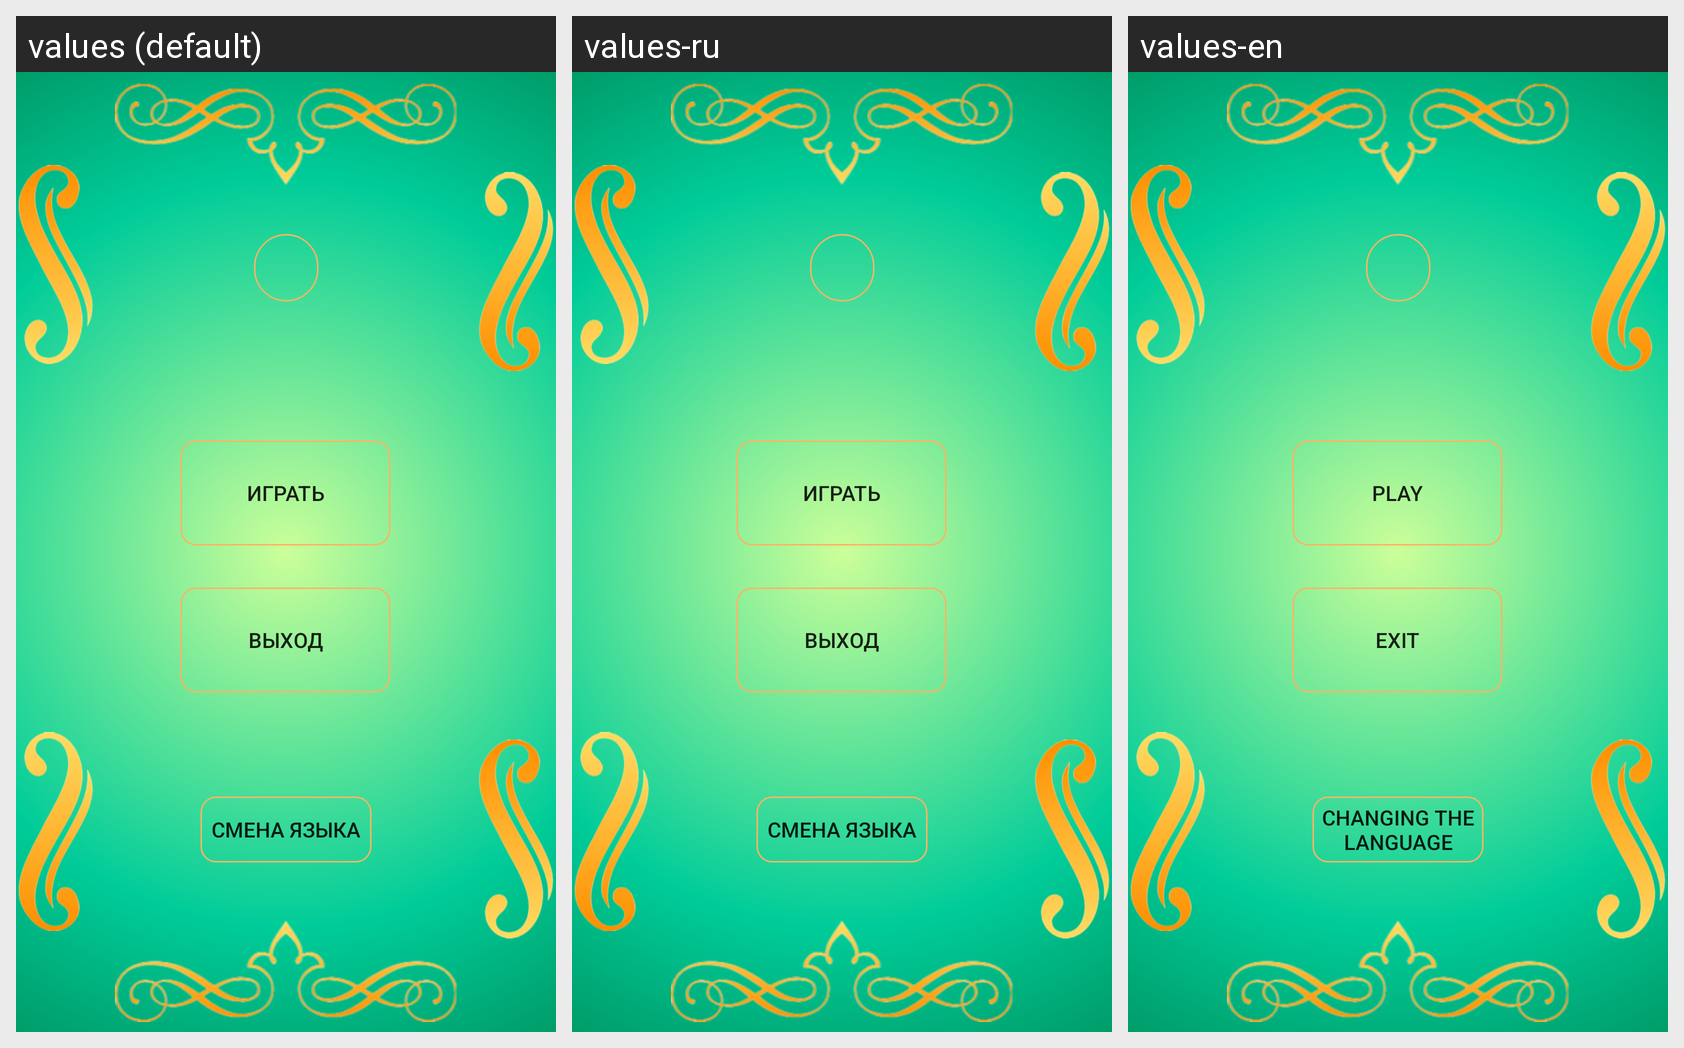

The same Android screen rendered under several of its app's locales, left to right. List the strings drawn on it with the default value and each locale's translation.
Android screen res/layout/activity_main_menu.xml rendered under 3 locales, left to right: values (default), values-ru, values-en. Device: Nexus 5 (rendered at 1080×1920; each locale shown at half size, 540×960, under a caption strip naming it); theme Theme.KotlinButtonStyle.
Strings drawn on this screen, with the default value and each locale's value (text and hints the layout hard-codes appear in the picture but are not listed):

Play
  values: Играть
  values-ru: Играть
  values-en: Play

Exit
  values: Выход
  values-ru: Выход
  values-en: Exit

Language
  values: Смена языка
  values-ru: Смена языка
  values-en: Changing the language
